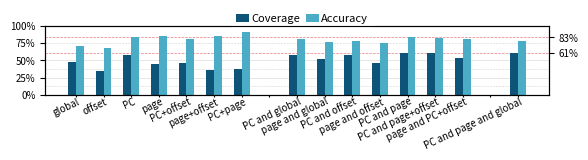

Generate this figure with matplotlib: (Note: this script raises an exception after producing the figure.)
import matplotlib.pyplot as plt
import numpy as np
import pandas as pd
from matplotlib.ticker import FuncFormatter
import csv
import os
figure_res = 'analysis_py/motivation/'


Bdata = [0.48,0.35,0.58,0.44,0.46,0.36,0.37,0.0,0.58,0.51,0.57,0.46,0.61,0.61,0.53,0.0,0.61]
Cdata = [0.70,0.67,0.84,0.85,0.81,0.85,0.91,0.0,0.80,0.76,0.77,0.75,0.83,0.82,0.80,0.0,0.78]
Xlabel = ['global', 'offset','PC','page','PC+offset','page+offset','PC+page',' ',
'PC and global', 'page and global','PC and offset','page and offset', 'PC and page', 'PC and page+offset','page and PC+offset',
' ','PC and page and global']
fig, ax = plt.subplots(figsize=(6.5, 0.90),dpi=300)
plt.tick_params(axis='x', length=1.2)  # 设置 x 轴刻度线长度为 5
ax1=ax.twinx()
bar_width = 1.0 / (2 + 1.5)
left_bar_pos1 = np.arange(len(Xlabel))
left_bar_pos2 = np.arange(4,7,1)
print(left_bar_pos2)
#粉色：#E57B7F
#深蓝：#033250
#浅蓝：#4BACC6
ax.bar(left_bar_pos1, Bdata, edgecolor ="none",width= bar_width, label = 'Coverage',hatch="",facecolor="#0E5378",zorder=2)
ax.bar(left_bar_pos1 + bar_width * 1.0, Cdata, edgecolor ="none",width= bar_width, label = 'Accuracy',hatch="",facecolor="#4BACC6",zorder=2)
# plt.xticks(left_bar_pos1 + bar_width * 1.5, Xlabel, rotation=45,fontsize=9,ha='center')#

ax.set_xticks(left_bar_pos1+ bar_width *0.5)
print(left_bar_pos1+ bar_width *0.5)
none_names = ['' for item in Xlabel]
ax.set_xticklabels(none_names, fontsize=7,rotation = 10)#,ha ='right'
# 为每个位置添加文本
y_position =-0.015
for x, label in zip(left_bar_pos1+ bar_width * 0.5, Xlabel):
    ax.text(x+0.2, y_position, label, fontsize=7, rotation=25, ha='right', va='top')
ax.set_yticks([0,0.25,0.5,0.75,1.00])
ax.set_yticklabels(['0%','25%','50%','75%','100%'], fontsize=7)
# plt.yticks([0,0.25,0.5,0.75,1.00], ['0%','25%','50%','75%','100%'], fontsize=7,ha='right')
ax1.set_yticks([0.61,0.83])
ax1.set_yticklabels(['61%','83%'], fontsize=7)
ax_idx = 0
for item in [0,0.125,0.25,0.375,0.5,0.75,1.00]:
    if(ax_idx % 2 == 0):
        ax.axhline(float(item), color='lightgray', linestyle='-', linewidth=0.4,zorder=1)
    else:
        ax.axhline(float(item), color='lightgray', linestyle='--', linewidth=0.4,zorder=1)
    ax_idx += 1
ax.axhline(float(0.61), color='#E57B7F', linestyle='--', linewidth=0.5,zorder=1)
ax.axhline(float(0.83), color='#E57B7F', linestyle='--', linewidth=0.5,zorder=1)
for label in ax.get_yticklabels():
    label.set_fontsize(7)
# ax.set_xlabel('Events',fontsize=9,ha='right')
# ax.grid(which='major',axis='y')
ax.legend(loc='upper center', bbox_to_anchor=(0.51, 1.313), ncol=2,fontsize=8,
       handlelength=1.2,     # 控制图例句柄的长度
        handletextpad=0.2,  # 控制图例句柄和文本之间的间距
        columnspacing=0.5,
        edgecolor='none'   )
plt.savefig(os.path.join(figure_res,'1event.png'),dpi=300, format="png", bbox_inches='tight')
plt.savefig(os.path.join(figure_res,'1event.pdf'),dpi=300, format="pdf", bbox_inches='tight')

